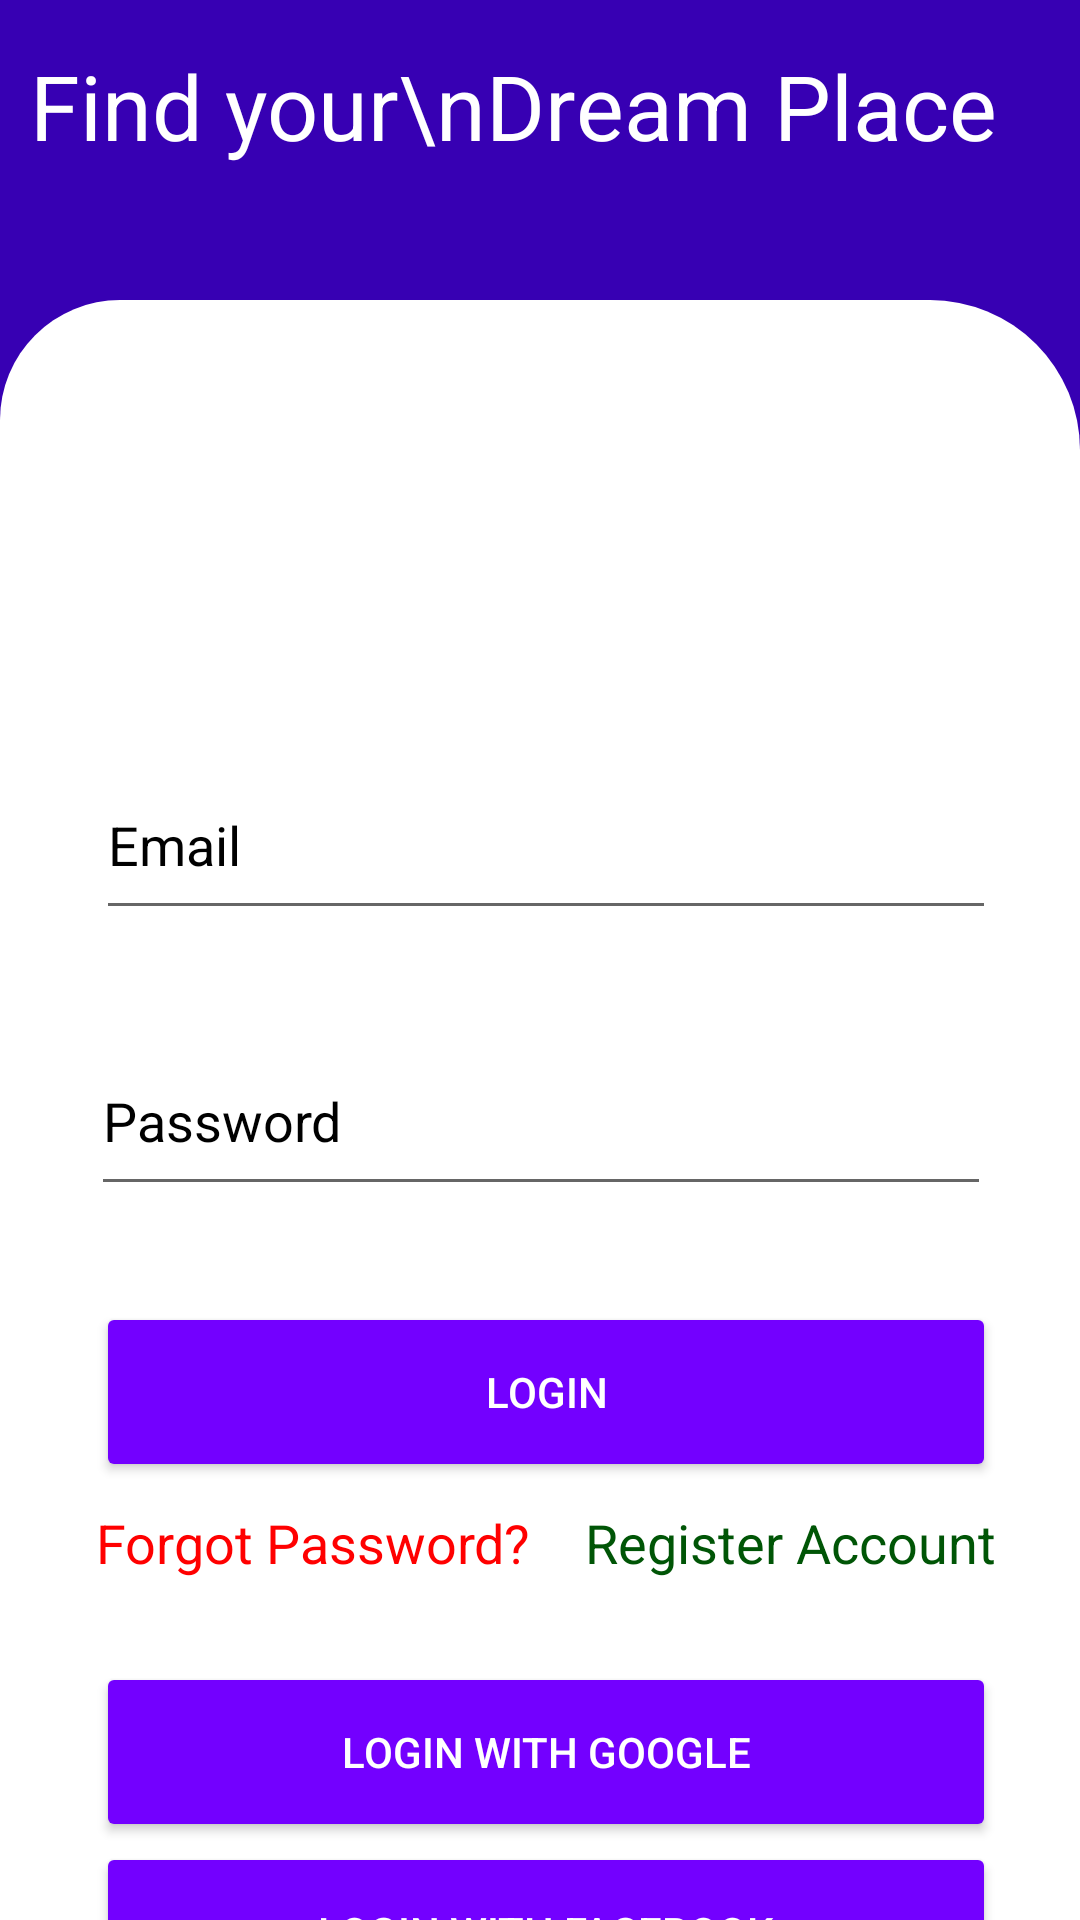

Here is an Android app screen rendered from its layout file. Give the layout XML and the strings, colors and styles it references.
<!-- AndroidManifest.xml: application theme Theme.TooLetFinal -->
<!-- res/layout/activity_login.xml -->
<?xml version="1.0" encoding="utf-8"?>
<LinearLayout
    xmlns:android="http://schemas.android.com/apk/res/android"
    xmlns:app="http://schemas.android.com/apk/res-auto"
    xmlns:tools="http://schemas.android.com/tools"
    android:layout_width="match_parent"
    android:layout_height="match_parent"
    tools:context=".LoginActivity"
    android:background="@color/purple_700"
    android:orientation="vertical">

    <LinearLayout
        android:layout_width="match_parent"
        android:layout_height="100dp"
        android:orientation="vertical">

        <TextView
            android:layout_width="match_parent"
            android:layout_height="match_parent"
            android:layout_marginStart="10dp"
            android:layout_marginTop="15dp"
            android:text="Find your\nDream Place"
            android:textColor="@color/white"
            android:textSize="30sp" />
    </LinearLayout>

    <LinearLayout
        android:layout_width="match_parent"
        android:layout_height="match_parent"
        android:orientation="vertical"
        android:background="@drawable/rounded_background">

        <androidx.constraintlayout.widget.ConstraintLayout
            android:layout_width="match_parent"
            android:layout_height="match_parent">


            <EditText
                android:id="@+id/login_email"
                android:layout_width="300dp"
                android:layout_height="60dp"
                android:layout_marginTop="150dp"
                android:drawableStart="@drawable/email_"
                android:ems="10"
                android:hint="Email"
                android:inputType="textPersonName"
                android:textColor="@color/black"
                android:textColorHint="#000000"
                app:layout_constraintEnd_toEndOf="parent"
                app:layout_constraintHorizontal_bias="0.535"
                app:layout_constraintStart_toStartOf="parent"
                app:layout_constraintTop_toTopOf="parent" />

            <EditText
                android:id="@+id/login_pass"
                android:layout_width="300dp"
                android:layout_height="60dp"
                android:layout_marginTop="32dp"
                android:drawableStart="@drawable/account_box"
                android:ems="10"
                android:hint="Password"
                android:inputType="textPersonName"
                android:textColor="@color/black"
                android:textColorHint="#000000"
                app:layout_constraintEnd_toEndOf="parent"
                app:layout_constraintHorizontal_bias="0.504"
                app:layout_constraintStart_toStartOf="parent"
                app:layout_constraintTop_toBottomOf="@+id/login_email" />

            <Button
                android:id="@+id/login_btn"
                android:layout_width="300dp"
                android:layout_height="60dp"
                android:layout_marginTop="32dp"
                android:backgroundTint="#7300FF"
                android:text="login"
                android:textColor="@color/white"
                app:layout_constraintEnd_toEndOf="parent"
                app:layout_constraintHorizontal_bias="0.531"
                app:layout_constraintStart_toStartOf="parent"
                app:layout_constraintTop_toBottomOf="@+id/login_pass" />

            <Button
                android:id="@+id/login_btn2"
                android:layout_width="300dp"
                android:layout_height="60dp"
                android:layout_marginTop="60dp"
                android:backgroundTint="#7300FF"
                android:text="login with google"
                android:textColor="@color/white"
                app:layout_constraintEnd_toEndOf="parent"
                app:layout_constraintHorizontal_bias="0.531"
                app:layout_constraintStart_toStartOf="parent"
                app:layout_constraintTop_toBottomOf="@+id/login_btn" />

            <Button
                android:id="@+id/login_btn3"
                android:layout_width="300dp"
                android:layout_height="60dp"
                android:backgroundTint="#7300FF"
                android:text="login with facebook"
                android:textColor="@color/white"
                app:layout_constraintEnd_toEndOf="parent"
                app:layout_constraintHorizontal_bias="0.531"
                app:layout_constraintStart_toStartOf="parent"
                app:layout_constraintTop_toBottomOf="@+id/login_btn2" />

            <TextView
                android:id="@+id/forgot_pass"
                android:layout_width="wrap_content"
                android:layout_height="wrap_content"
                android:layout_marginTop="8dp"
                android:text="Forgot Password?"
                android:textColor="#FF0000"
                android:textSize="18sp"
                app:layout_constraintStart_toStartOf="@+id/login_btn"
                app:layout_constraintTop_toBottomOf="@+id/login_btn" />

            <TextView
                android:id="@+id/register_acc"
                android:layout_width="wrap_content"
                android:layout_height="wrap_content"
                android:layout_marginTop="8dp"
                android:text="Register Account"
                android:textColor="#005506"
                android:textSize="18sp"
                app:layout_constraintEnd_toEndOf="@+id/login_btn"
                app:layout_constraintTop_toBottomOf="@+id/login_btn"/>

        </androidx.constraintlayout.widget.ConstraintLayout>

    </LinearLayout>


</LinearLayout>
<!-- resources referenced by this layout -->
<resources>
  <color name="black">#FF000000</color>
  <color name="purple_700">#FF3700B3</color>
  <color name="white">#FFFFFFFF</color>
  <!-- drawable rounded_background (drawable) -->
  <?xml version="1.0" encoding="utf-8"?>
  <shape xmlns:android="http://schemas.android.com/apk/res/android"
      android:shape="rectangle">
      <solid android:color="@color/white"/>
      <corners android:topLeftRadius="40dp"
          android:topRightRadius="50dp"/>
  
  </shape>
  <style name="Theme.TooLetFinal" parent="Theme.MaterialComponents.DayNight.DarkActionBar">
          
          <item name="colorPrimary">@color/purple_500</item>
          <item name="colorPrimaryVariant">@color/purple_700</item>
          <item name="colorOnPrimary">@color/white</item>
          
          <item name="colorSecondary">@color/teal_200</item>
          <item name="colorSecondaryVariant">@color/teal_700</item>
          <item name="colorOnSecondary">@color/black</item>
          
          <item name="android:statusBarColor" tools:targetApi="l">?attr/colorPrimaryVariant</item>
          
      </style>
  <color name="purple_500">#FF6200EE</color>
  <color name="teal_200">#FF03DAC5</color>
  <color name="teal_700">#FF018786</color>
</resources>
